Labelled photos from "semi-conductor-image-classification-first", an image-classification folder in Natsukashii/Datasets. The possible labels are: bad 1, good semiconductor.

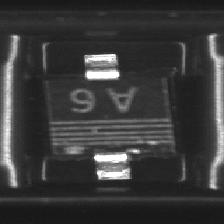
Label: bad 1

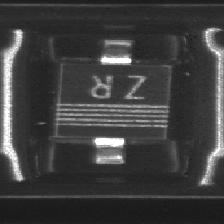
Label: good semiconductor

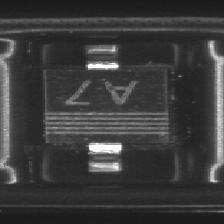
Label: good semiconductor

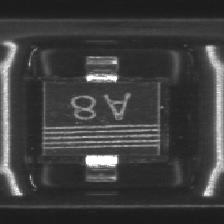
Label: good semiconductor

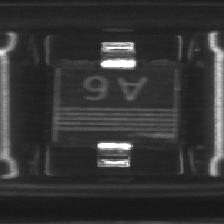
Label: bad 1

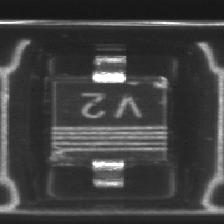
Label: bad 1
